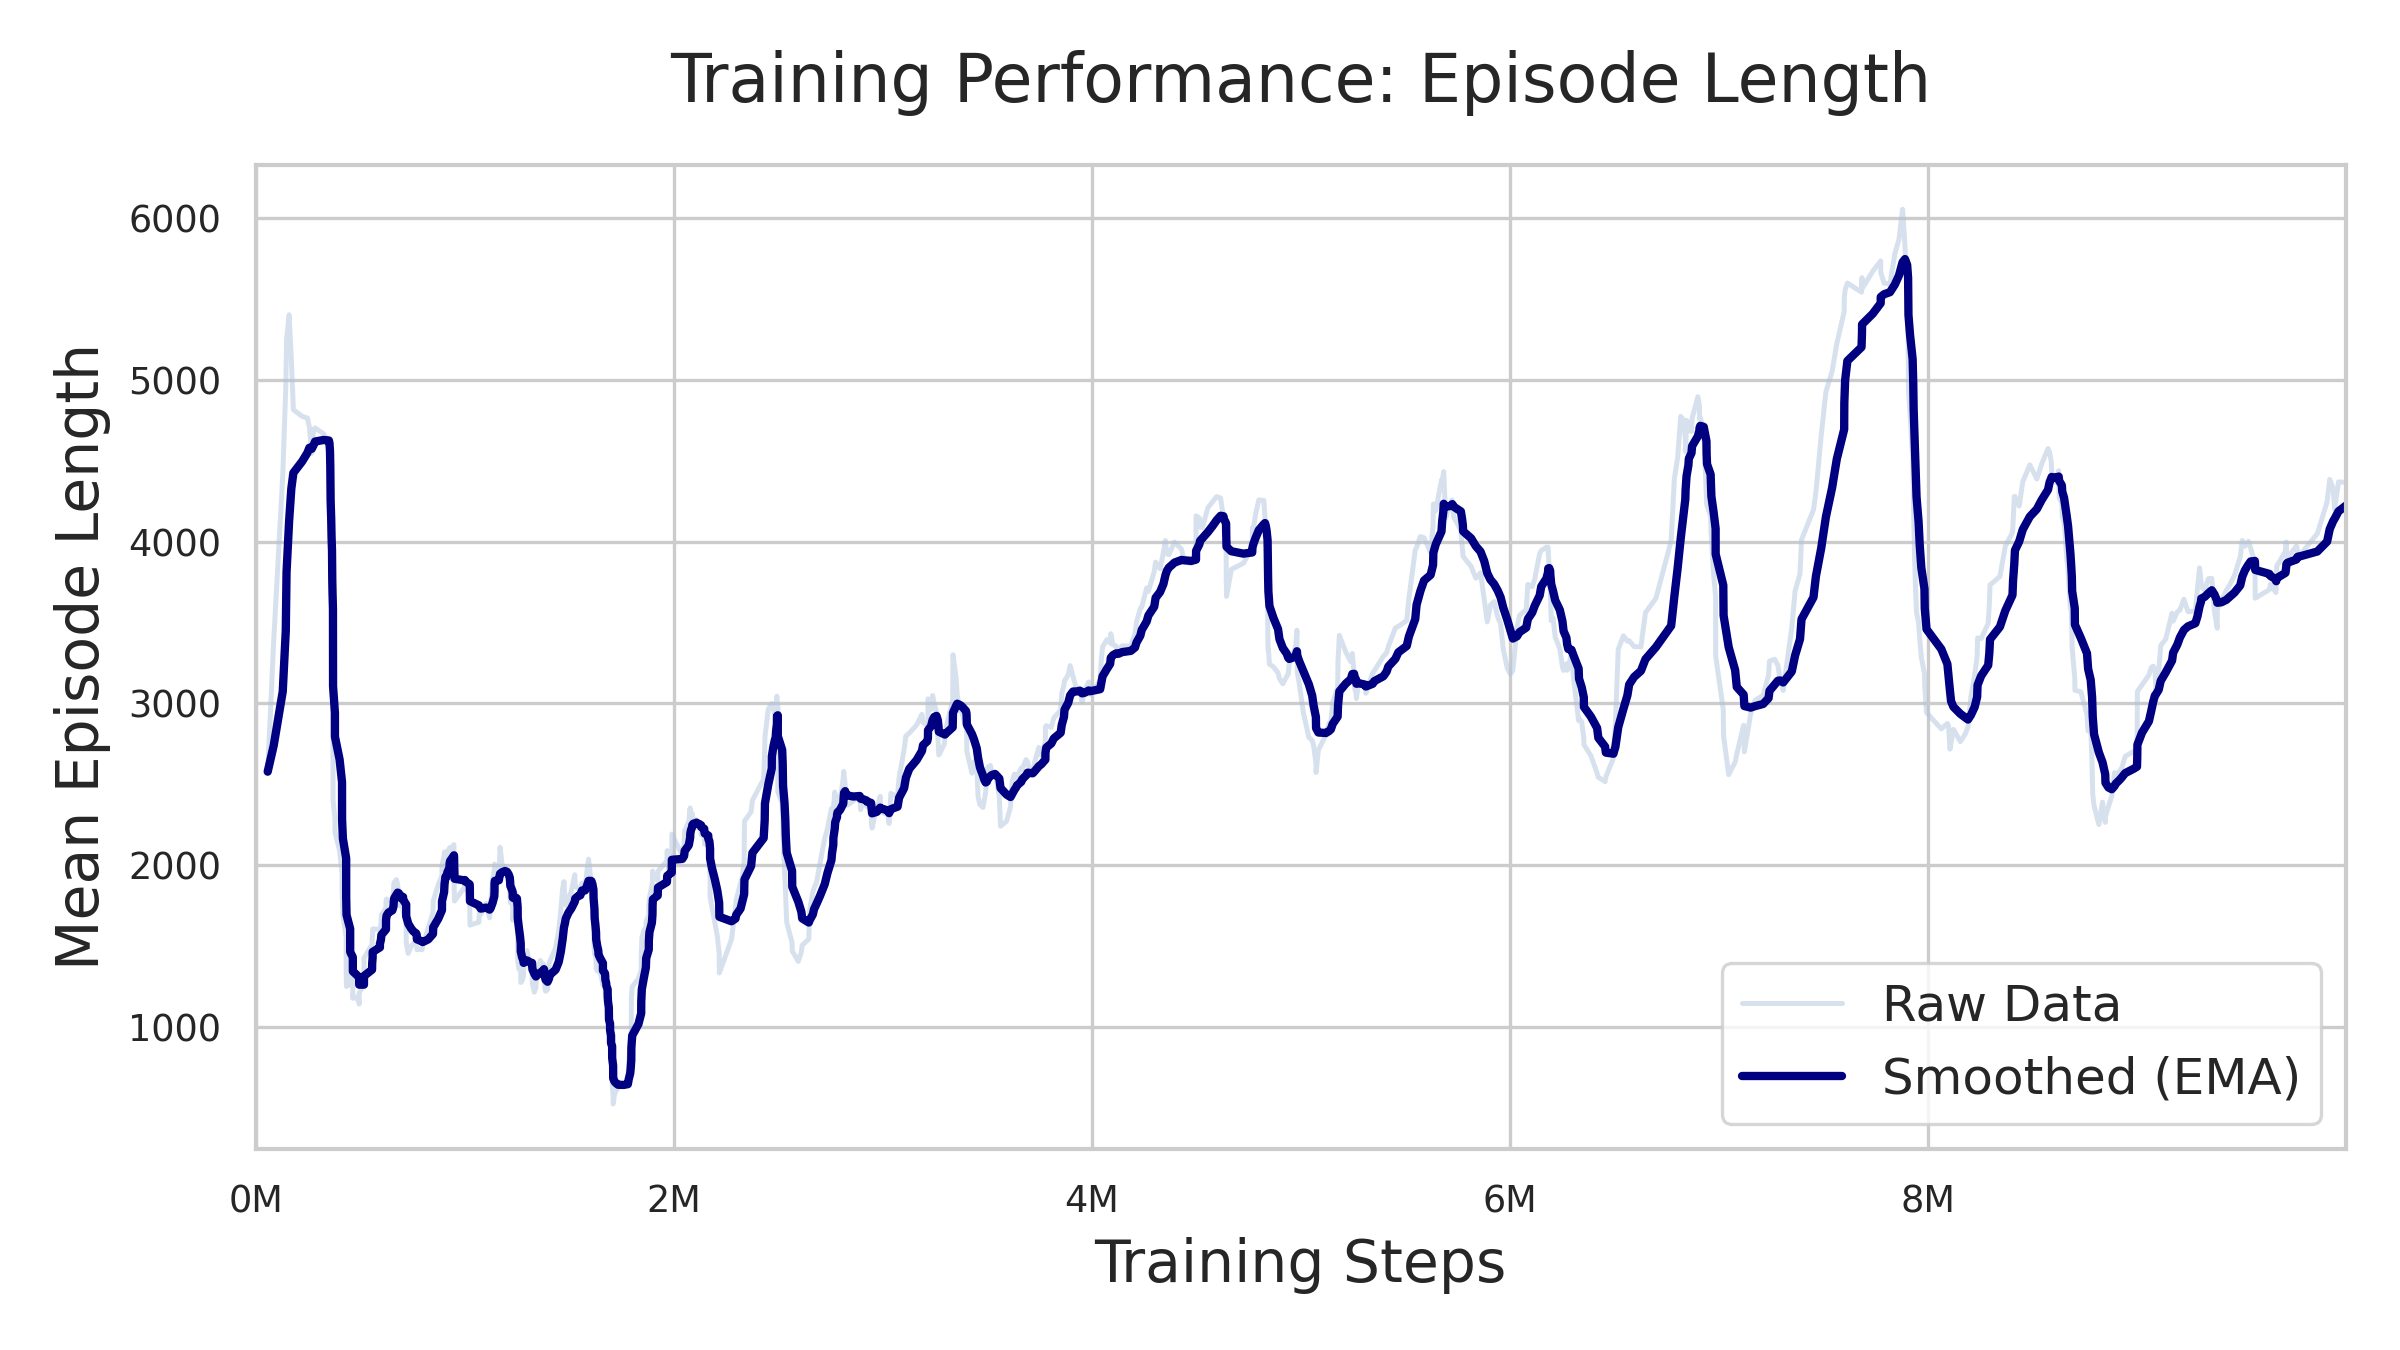

The data file committed next to this chart (first rows):
Wall time, Step, Value
1772491961, 57760, 2578
1772491974, 86576, 3390
1772491995, 129760, 4411
1772492001, 144224, 4954
1772492003, 147824, 5247
1772492009, 160208, 5403
1772492013, 170768, 5128
1772492018, 180608, 4817
1772492037, 222160, 4776
1772492049, 247616, 4765
1772492053, 257248, 4708
1772492058, 268272, 4546
1772492063, 277440, 4696
1772492066, 284304, 4703
1772492085, 324784, 4668
1772492096, 350448, 4614
1772492098, 353200, 4538
1772492099, 355744, 4359
1772492099, 357120, 4087
1772492100, 357696, 3937
1772492100, 358768, 3814
1772492102, 361472, 3703
1772492102, 363072, 3604
1772492103, 365360, 3584
1772492104, 365920, 3453
1772492104, 366544, 3462
1772492104, 367664, 3389
1772492105, 369872, 3138
1772492105, 370000, 2884
1772492105, 370080, 2639
1772492105, 370320, 2402
1772492110, 379264, 2286
1772492110, 379392, 2204
1772492120, 401568, 2089
1772492126, 413264, 1953
1772492126, 413296, 1882
1772492126, 413456, 1864
1772492127, 417296, 1694
1772492135, 432960, 1552
1772492135, 433040, 1434
1772492135, 433088, 1329
1772492136, 434736, 1249
1772492144, 452144, 1262
1772492144, 452160, 1284
1772492144, 452192, 1328
1772492144, 452272, 1318
1772492150, 464784, 1301
1772492150, 464816, 1176
1772492150, 464976, 1195
1772492164, 495200, 1159
1772492164, 495296, 1140
1772492164, 495408, 1209
1772492175, 518048, 1260
1772492175, 518112, 1306
1772492175, 518160, 1352
1772492175, 518416, 1425
1772492193, 556880, 1509
1772492193, 557360, 1543
1772492194, 559552, 1573
1772492194, 559792, 1605
... 817 more rows
